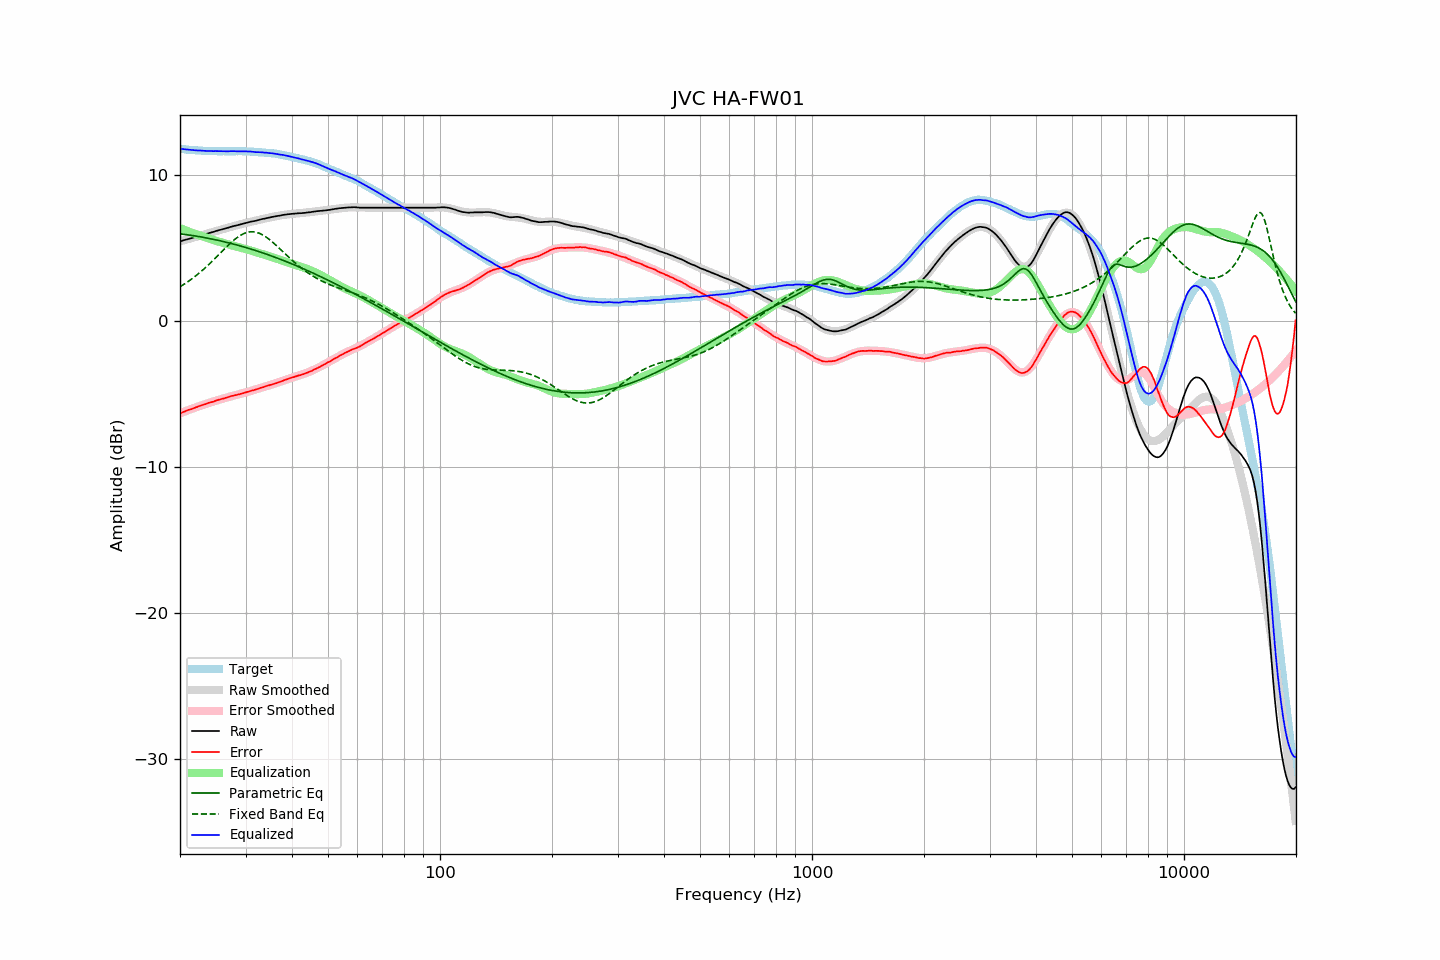

The data file committed next to this chart (first rows):
frequency, raw, error, smoothed, error_smoothed, equalization, parametric_eq, fixed_band_eq, equalized_raw, equalized_smoothed, target
20.00, 5.43, -6.34, 5.44, -6.34, 6.34, 5.95, 2.33, 11.78, 11.78, 11.78
20.20, 5.46, -6.30, 5.47, -6.30, 6.30, 5.94, 2.39, 11.76, 11.77, 11.77
20.40, 5.50, -6.25, 5.50, -6.25, 6.25, 5.93, 2.46, 11.76, 11.75, 11.76
20.61, 5.53, -6.21, 5.53, -6.21, 6.21, 5.91, 2.53, 11.75, 11.74, 11.75
20.81, 5.56, -6.16, 5.56, -6.17, 6.17, 5.90, 2.61, 11.73, 11.73, 11.72
21.02, 5.59, -6.12, 5.59, -6.13, 6.13, 5.88, 2.68, 11.72, 11.72, 11.71
21.23, 5.62, -6.08, 5.62, -6.09, 6.09, 5.87, 2.76, 11.71, 11.71, 11.70
21.44, 5.65, -6.06, 5.65, -6.05, 6.05, 5.85, 2.84, 11.70, 11.70, 11.71
21.66, 5.68, -6.01, 5.69, -6.00, 6.00, 5.83, 2.92, 11.69, 11.69, 11.69
21.87, 5.71, -5.98, 5.72, -5.97, 5.97, 5.82, 3.01, 11.68, 11.68, 11.69
22.09, 5.74, -5.92, 5.75, -5.93, 5.93, 5.80, 3.09, 11.67, 11.67, 11.67
22.31, 5.77, -5.89, 5.78, -5.89, 5.89, 5.78, 3.18, 11.66, 11.67, 11.67
22.54, 5.81, -5.84, 5.81, -5.85, 5.85, 5.76, 3.27, 11.66, 11.66, 11.66
22.76, 5.84, -5.81, 5.84, -5.81, 5.81, 5.74, 3.36, 11.66, 11.65, 11.66
22.99, 5.87, -5.77, 5.87, -5.77, 5.77, 5.72, 3.46, 11.65, 11.65, 11.64
23.22, 5.90, -5.73, 5.91, -5.74, 5.74, 5.70, 3.56, 11.64, 11.64, 11.63
23.45, 5.93, -5.71, 5.94, -5.70, 5.70, 5.68, 3.66, 11.63, 11.64, 11.64
23.69, 5.97, -5.66, 5.97, -5.66, 5.66, 5.66, 3.76, 11.63, 11.63, 11.63
23.92, 6.00, -5.62, 6.00, -5.62, 5.62, 5.64, 3.86, 11.63, 11.63, 11.62
24.16, 6.03, -5.59, 6.03, -5.59, 5.59, 5.62, 3.97, 11.62, 11.62, 11.63
24.40, 6.06, -5.56, 6.07, -5.56, 5.56, 5.59, 4.07, 11.62, 11.62, 11.63
24.65, 6.09, -5.53, 6.10, -5.52, 5.52, 5.57, 4.18, 11.62, 11.62, 11.62
24.89, 6.13, -5.49, 6.13, -5.49, 5.49, 5.55, 4.29, 11.62, 11.62, 11.62
25.14, 6.16, -5.45, 6.16, -5.45, 5.45, 5.52, 4.40, 11.62, 11.61, 11.61
25.39, 6.19, -5.42, 6.19, -5.42, 5.42, 5.50, 4.51, 11.61, 11.61, 11.61
25.65, 6.22, -5.38, 6.22, -5.39, 5.39, 5.47, 4.63, 11.61, 11.61, 11.61
25.91, 6.25, -5.35, 6.26, -5.35, 5.35, 5.45, 4.74, 11.61, 11.61, 11.61
26.16, 6.28, -5.33, 6.29, -5.32, 5.32, 5.42, 4.85, 11.61, 11.61, 11.61
26.43, 6.31, -5.30, 6.32, -5.29, 5.29, 5.40, 4.96, 11.60, 11.61, 11.61
26.69, 6.34, -5.27, 6.35, -5.26, 5.26, 5.37, 5.07, 11.60, 11.61, 11.61
26.96, 6.37, -5.23, 6.38, -5.23, 5.23, 5.34, 5.17, 11.60, 11.61, 11.61
27.23, 6.41, -5.19, 6.41, -5.20, 5.20, 5.32, 5.28, 11.61, 11.61, 11.60
27.50, 6.44, -5.16, 6.44, -5.17, 5.17, 5.29, 5.38, 11.61, 11.61, 11.60
27.77, 6.47, -5.14, 6.47, -5.14, 5.14, 5.26, 5.47, 11.62, 11.61, 11.61
28.05, 6.50, -5.10, 6.50, -5.11, 5.11, 5.23, 5.57, 11.62, 11.61, 11.61
28.33, 6.52, -5.09, 6.53, -5.08, 5.08, 5.20, 5.65, 11.61, 11.61, 11.61
28.62, 6.55, -5.06, 6.56, -5.05, 5.05, 5.17, 5.73, 11.61, 11.61, 11.61
28.90, 6.58, -5.03, 6.59, -5.02, 5.02, 5.14, 5.81, 11.61, 11.61, 11.62
29.19, 6.61, -5.00, 6.62, -4.99, 4.99, 5.11, 5.87, 11.61, 11.61, 11.62
29.48, 6.64, -4.97, 6.64, -4.96, 4.96, 5.08, 5.93, 11.61, 11.61, 11.61
29.78, 6.67, -4.94, 6.67, -4.93, 4.93, 5.05, 5.98, 11.61, 11.60, 11.61
30.08, 6.70, -4.90, 6.70, -4.90, 4.90, 5.01, 6.03, 11.61, 11.60, 11.61
30.38, 6.72, -4.87, 6.72, -4.87, 4.87, 4.98, 6.06, 11.60, 11.60, 11.59
30.68, 6.75, -4.83, 6.75, -4.84, 4.84, 4.95, 6.08, 11.60, 11.59, 11.59
30.99, 6.78, -4.80, 6.78, -4.81, 4.81, 4.91, 6.09, 11.59, 11.59, 11.58
31.30, 6.80, -4.78, 6.80, -4.78, 4.78, 4.88, 6.09, 11.58, 11.58, 11.58
31.61, 6.82, -4.75, 6.83, -4.74, 4.74, 4.85, 6.09, 11.56, 11.57, 11.58
31.93, 6.84, -4.71, 6.86, -4.71, 4.71, 4.81, 6.07, 11.55, 11.56, 11.55
32.24, 6.87, -4.68, 6.88, -4.67, 4.67, 4.77, 6.04, 11.55, 11.55, 11.56
32.57, 6.90, -4.64, 6.91, -4.64, 4.64, 4.74, 6.01, 11.54, 11.55, 11.54
32.89, 6.93, -4.60, 6.93, -4.61, 4.61, 4.70, 5.96, 11.54, 11.54, 11.54
33.22, 6.96, -4.57, 6.96, -4.57, 4.57, 4.67, 5.91, 11.54, 11.53, 11.53
33.55, 6.98, -4.54, 6.98, -4.54, 4.54, 4.63, 5.84, 11.53, 11.52, 11.53
33.89, 7.00, -4.51, 7.01, -4.51, 4.51, 4.59, 5.77, 11.51, 11.51, 11.51
34.23, 7.03, -4.46, 7.03, -4.48, 4.48, 4.55, 5.70, 11.51, 11.50, 11.50
34.57, 7.05, -4.44, 7.05, -4.44, 4.44, 4.51, 5.62, 11.49, 11.49, 11.49
34.92, 7.07, -4.40, 7.08, -4.41, 4.41, 4.47, 5.53, 11.48, 11.48, 11.47
35.27, 7.10, -4.38, 7.10, -4.37, 4.37, 4.43, 5.44, 11.47, 11.47, 11.49
35.62, 7.12, -4.34, 7.12, -4.34, 4.34, 4.39, 5.34, 11.46, 11.46, 11.46
35.97, 7.14, -4.31, 7.14, -4.30, 4.30, 4.35, 5.25, 11.44, 11.44, 11.45
... 635 more rows
